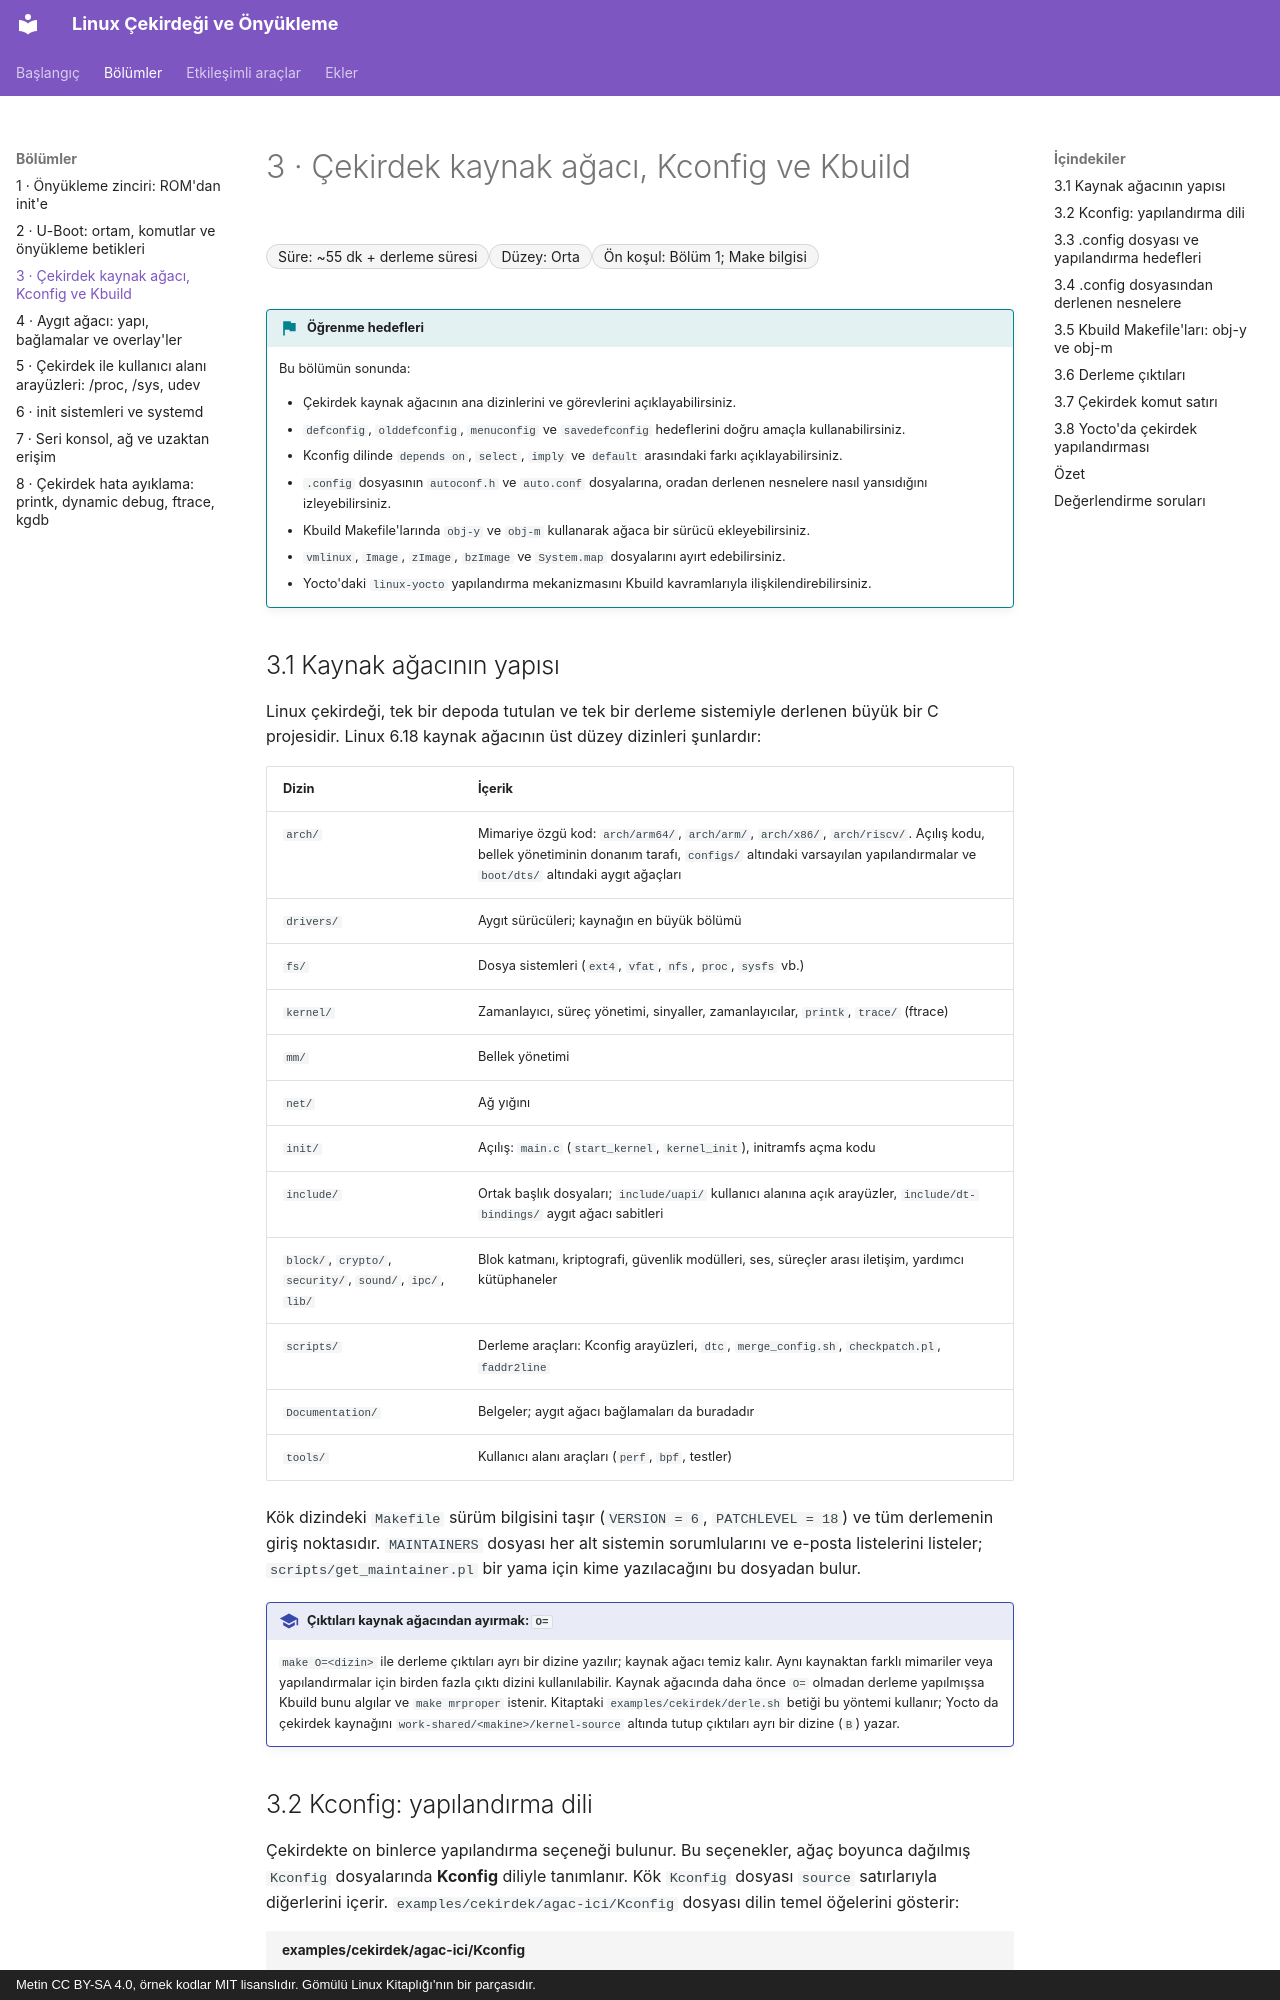

repository: mfguney/cekirdek-onyukleme · page: bolumler/03-cekirdek-derleme.html · generator: mkdocs · copyright: Metin CC BY-SA 4.0, örnek kodlar MIT lisanslıdır. Gömülü Linux Kitaplığı'nın bir parçasıdır.

# 3 · Çekirdek kaynak ağacı, Kconfig ve Kbuild

<div class="kunye" markdown>
<span>Süre: ~55 dk + derleme süresi</span><span>Düzey: Orta</span><span>Ön koşul: Bölüm 1; Make bilgisi</span>
</div>

!!! hedef "Öğrenme hedefleri"
    Bu bölümün sonunda:

    - Çekirdek kaynak ağacının ana dizinlerini ve görevlerini açıklayabilirsiniz.
    - `defconfig`, `olddefconfig`, `menuconfig` ve `savedefconfig` hedeflerini doğru amaçla kullanabilirsiniz.
    - Kconfig dilinde `depends on`, `select`, `imply` ve `default` arasındaki farkı açıklayabilirsiniz.
    - `.config` dosyasının `autoconf.h` ve `auto.conf` dosyalarına, oradan derlenen nesnelere nasıl yansıdığını izleyebilirsiniz.
    - Kbuild Makefile'larında `obj-y` ve `obj-m` kullanarak ağaca bir sürücü ekleyebilirsiniz.
    - `vmlinux`, `Image`, `zImage`, `bzImage` ve `System.map` dosyalarını ayırt edebilirsiniz.
    - Yocto'daki `linux-yocto` yapılandırma mekanizmasını Kbuild kavramlarıyla ilişkilendirebilirsiniz.

## 3.1 Kaynak ağacının yapısı

Linux çekirdeği, tek bir depoda tutulan ve tek bir derleme sistemiyle derlenen büyük bir C projesidir.
Linux 6.18 kaynak ağacının üst düzey dizinleri şunlardır:

| Dizin | İçerik |
|---|---|
| `arch/` | Mimariye özgü kod: `arch/arm64/`, `arch/arm/`, `arch/x86/`, `arch/riscv/`. Açılış kodu, bellek yönetiminin donanım tarafı, `configs/` altındaki varsayılan yapılandırmalar ve `boot/dts/` altındaki aygıt ağaçları |
| `drivers/` | Aygıt sürücüleri; kaynağın en büyük bölümü |
| `fs/` | Dosya sistemleri (`ext4`, `vfat`, `nfs`, `proc`, `sysfs` vb.) |
| `kernel/` | Zamanlayıcı, süreç yönetimi, sinyaller, zamanlayıcılar, `printk`, `trace/` (ftrace) |
| `mm/` | Bellek yönetimi |
| `net/` | Ağ yığını |
| `init/` | Açılış: `main.c` (`start_kernel`, `kernel_init`), initramfs açma kodu |
| `include/` | Ortak başlık dosyaları; `include/uapi/` kullanıcı alanına açık arayüzler, `include/dt-bindings/` aygıt ağacı sabitleri |
| `block/`, `crypto/`, `security/`, `sound/`, `ipc/`, `lib/` | Blok katmanı, kriptografi, güvenlik modülleri, ses, süreçler arası iletişim, yardımcı kütüphaneler |
| `scripts/` | Derleme araçları: Kconfig arayüzleri, `dtc`, `merge_config.sh`, `checkpatch.pl`, `faddr2line` |
| `Documentation/` | Belgeler; aygıt ağacı bağlamaları da buradadır |
| `tools/` | Kullanıcı alanı araçları (`perf`, `bpf`, testler) |

Kök dizindeki `Makefile` sürüm bilgisini taşır (`VERSION = 6`, `PATCHLEVEL = 18`) ve tüm derlemenin
giriş noktasıdır. `MAINTAINERS` dosyası her alt sistemin sorumlularını ve e-posta listelerini listeler;
`scripts/get_maintainer.pl` bir yama için kime yazılacağını bu dosyadan bulur.

!!! iyi "Çıktıları kaynak ağacından ayırmak: `O=`"
    `make O=<dizin>` ile derleme çıktıları ayrı bir dizine yazılır; kaynak ağacı temiz kalır. Aynı kaynaktan
    farklı mimariler veya yapılandırmalar için birden fazla çıktı dizini kullanılabilir. Kaynak ağacında
    daha önce `O=` olmadan derleme yapılmışsa Kbuild bunu algılar ve `make mrproper` istenir. Kitaptaki
    `examples/cekirdek/derle.sh` betiği bu yöntemi kullanır; Yocto da çekirdek kaynağını
    `work-shared/<makine>/kernel-source` altında tutup çıktıları ayrı bir dizine (`B`) yazar.
